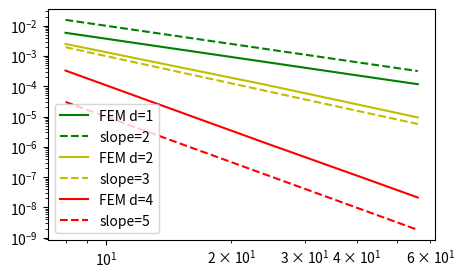
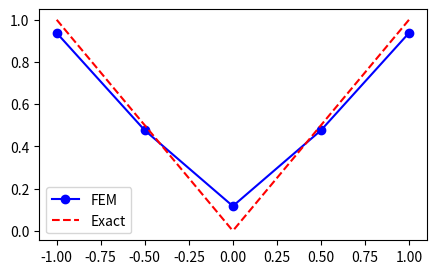
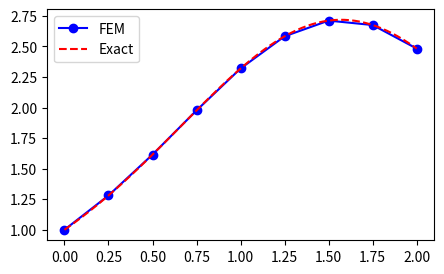
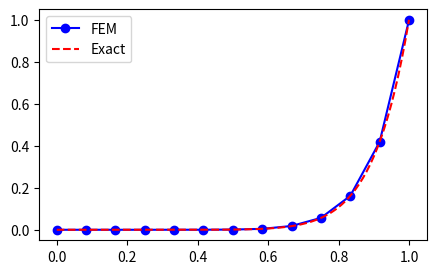
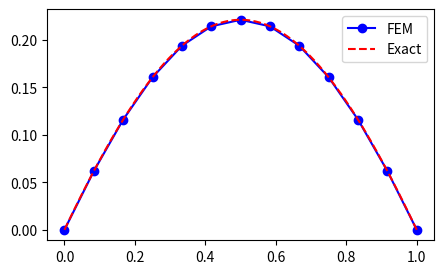
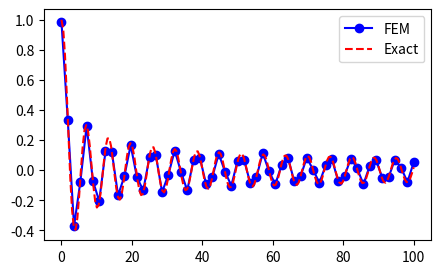

These charts were generated, in order, by the following Python code:
import numpy as np
import sympy as sp
from sympy import Mul
import matplotlib.pyplot as plt
from scipy.integrate import quad

x, h = sp.symbols('x, h')

def Lagrangebasis(xj, x=x, sympy=True):
    """Construct Lagrange basis function for points in xj

    Parameters
    ----------
    xj : array
        Interpolation points
    x : Sympy Symbol

    Returns
    -------
    Lagrange basis functions
    """
    from sympy import Mul
    n = len(xj)
    ell = []
    numert = Mul(*[x - xj[i] for i in range(n)])

    for i in range(n):
        numer = numert/(x - xj[i])
        denom = Mul(*[(xj[i] - xj[j]) for j in range(n) if i != j])
        ell.append(numer/denom)
    if sympy:
        return ell
    return [np.polynomial.Polynomial(l.as_poly().all_coeffs()[::-1]) for l in ell]

def get_element_boundaries(xj, e, d=1):
    return xj[d*e], xj[d*(e+1)]

def get_element_length(xj, e, d=1):
    xL, xR = get_element_boundaries(xj, e, d=d)
    return xR-xL

def local_to_global_map(e, r=None, d=1): # q(e, r)
    if r is None:
        return slice(d*e, d*e+d+1)
    return d*e+r

def map_true_domain(xj, e, d=1, x=x): # return x(X)
    xL, xR = get_element_boundaries(xj, e, d=d)
    hj = get_element_length(xj, e, d=d)
    return (xL+xR)/2+hj*x/2

def map_reference_domain(xj, e, d=1, x=x): # return X(x)
    xL, xR = get_element_boundaries(xj, e, d=d)
    hj = get_element_length(xj, e, d=d)
    return (2*x-(xL+xR))/hj

def map_u_true_domain(u, xj, e, d=1, x=x): # return u(x(X))
    return u.subs(x, map_true_domain(xj, e, d=d, x=x))

def assemble_b(u, xj, d=1):
    l = Lagrangebasis(np.linspace(-1, 1, d+1), sympy=False)
    N = len(xj)-1
    Ne = N//d
    b = np.zeros(N+1)
    for elem in range(Ne):
        hj = get_element_length(xj, elem, d=d)
        us = sp.lambdify(x, map_u_true_domain(u, xj, elem, d=d))
        integ = lambda xj, r: us(xj)*l[r](xj)
        for r in range(d+1):
            b[d*elem+r] += hj/2*quad(integ, -1, 1, args=(r,))[0]
    return b

def fe_evaluate_v(uh, pv, xj, d=1):
    l = Lagrangebasis(np.linspace(-1, 1, d+1), sympy=False)
    elem = (np.argmax((pv <= xj[::d, None]), axis=0)-1).clip(min=0) # find elements containing pv
    xL = xj[:-1:d] # All left element boundaries
    xR = xj[d::d]  # All right element boundaries
    xm = (xL+xR)/2 # middle of all elements
    hj = (xR-xL)   # length of all elements
    Xx = 2*(pv-xm[elem])/hj[elem] # map pv to reference space all elements
    dofs = np.array([uh[e*d+np.arange(d+1)] for e in elem], dtype=float)
    V = np.array([lr(Xx) for lr in l], dtype=float) # All basis functions evaluated for all points
    return np.sum(dofs * V.T, axis=1)

def L2_error(uh, ue, xj, d=1):
    yj = np.linspace(-1, 1, 4*len(xj))
    uhj = fe_evaluate_v(uh, yj, xj, d=d)
    uej = ue(yj)
    return np.sqrt(np.trapz((uhj-uej)**2, dx=yj[1]-yj[0]))

def Lagrange_points(d=1):
    """make array of d+1 uniformly spaced rational points in [-1,1]
    """
    xj = np.zeros(d+1)
    p = (d+1)//2
    end = np.arange(1,p+1)
    xj[-p:] = end
    xj[:p] = -end[::-1]
    return xj/p #make points contained in [-1,1]

def Ade(d=1):
    points = Lagrange_points(d)
    ld = Lagrangebasis(points)
    ade = lambda r, s: sp.integrate(ld[r]*ld[s], (x, -1, 1))
    Ade = np.zeros((d+1,d+1))
    for r in range(d+1):
        for s in range(r,d+1): #compue only above diagonal
            Ade[r,s] = ade(r,s)
    Ade +=  Ade.T - np.diag(Ade.diagonal()) #Make Ade symmetric
    return (h/2)*sp.Matrix(Ade)

def assemble_mass(xj, d=1):
    N = len(xj)-1
    Ne = N//d
    A = np.zeros((N+1, N+1))
    Ad = Ade(d)
    for elem in range(Ne):
        hj = get_element_length(xj, elem, d=d)
        s0 = local_to_global_map(elem, d=d)
        A[s0, s0] += np.array(Ad.subs(h, hj), dtype=float)
    return A

def assemble(u, N, domain=(-1, 1), d=1, xj=None):
    if xj is not None:
        mesh = xj
    else:
        mesh = np.linspace(domain[0], domain[1], N+1)

    A = assemble_mass(mesh, d=d)
    b = assemble_b(u, mesh, d=d)
    return A, b, mesh

if __name__ == '__main__':
    
    u = sp.exp(sp.cos(x))
    ue = sp.lambdify(x, u)
    err = []
    err2 = []
    err4 = []
    N_points = np.array([8,24,40,56])
    for N in N_points:
        xj = np.linspace(-1, 1, N+1)
        A, b, xj = assemble(u, N, (-1, 1), 1)
        uh = np.linalg.inv(A) @ b
        A2, b2, xj = assemble(u, N, (-1, 1), 2)
        uh2 = np.linalg.inv(A2) @ b2
        A4, b4, xj = assemble(u, N, (-1, 1), 4)
        uh4 = np.linalg.inv(A4) @ b4
        err.append(L2_error(uh, ue, xj, 1))
        err2.append(L2_error(uh2, ue, xj, 2))
        err4.append(L2_error(uh4, ue, xj, 4))

    plt.figure(figsize=(5, 3))
    plt.loglog(N_points, err, 'g',
               N_points, N_points.astype(float)**(-2), 'g--',
               N_points, err2, 'y',
               N_points, N_points.astype(float)**(-3), 'y--',
               N_points, err4, 'r',
               N_points, N_points.astype(float)**(-5), 'r--',)

    plt.legend(['FEM d=1', 'slope=2', 'FEM d=2', 'slope=3', 'FEM d=4', 'slope=5'])
    plt.show()

    funcs = {#function, interval=(a,b), N
    1:(abs(x),(-1,1),4),
    2:(sp.exp(sp.sin(x)),(0,2),8),
    3:(x**10, (0,1),12),
    4:(sp.exp(-(x-0.5)**2)-sp.exp(-0.25), (0,1),12),
    5:(sp.besselj(0,x),(0,100),56)
    }
    d = 4

    for n in funcs:
        u, domain, N = funcs[n]
        ue = sp.lambdify(x,u)
        A, b, xj = assemble(u, N, domain=domain, d=d)
        uh = np.linalg.inv(A) @ b
        yj = np.linspace(domain[0], domain[1], 200)
        plt.figure(figsize=(5, 3))
        plt.plot(xj, uh, 'b-o', yj, ue(yj), 'r--')
        plt.legend(['FEM', 'Exact'])
        plt.show()
